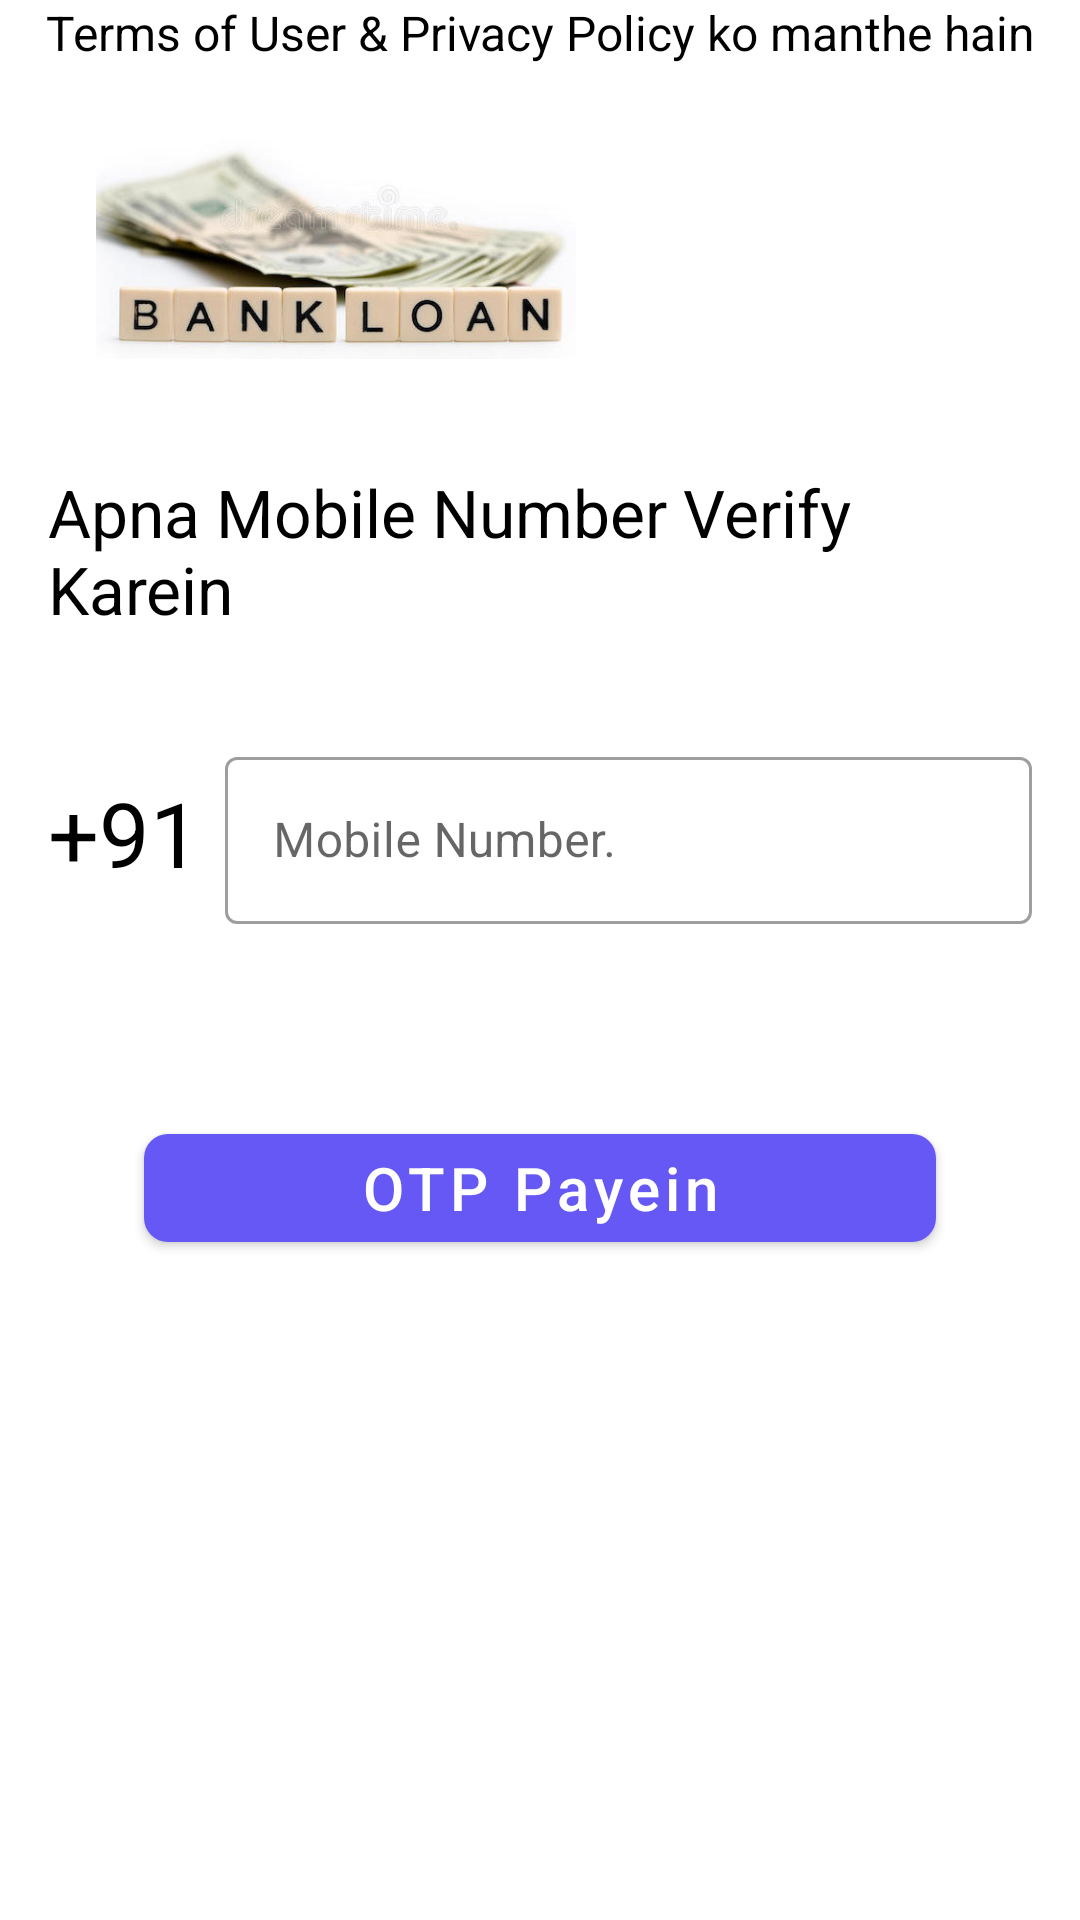

Write the Android layout XML for this screen, with the resource values it uses.
<!-- AndroidManifest.xml: application theme Theme.LoanApp -->
<!-- res/layout/fragment_login_screen.xml -->
<?xml version="1.0" encoding="utf-8"?>
<FrameLayout
    xmlns:android="http://schemas.android.com/apk/res/android"
    xmlns:app="http://schemas.android.com/apk/res-auto"
    xmlns:tools="http://schemas.android.com/tools"
    android:layout_width="match_parent"
    android:layout_height="match_parent"
    tools:context=".login.FragmentLoginScreen">

    <androidx.constraintlayout.widget.ConstraintLayout xmlns:android="http://schemas.android.com/apk/res/android"
        android:layout_width="match_parent"
        android:layout_height="match_parent">

        <ImageView
            android:id="@+id/imageView2"
            android:layout_width="160dp"
            android:layout_height="100dp"
            android:layout_marginStart="32dp"
            android:layout_marginLeft="32dp"
            android:layout_marginTop="32dp"
            app:layout_constraintStart_toStartOf="parent"
            app:layout_constraintTop_toTopOf="parent"
            app:srcCompat="@drawable/loan_img" />

        <TextView
            android:id="@+id/textView"
            android:layout_width="0dp"
            android:layout_height="wrap_content"
            android:layout_marginStart="16dp"
            android:layout_marginLeft="16dp"
            android:layout_marginTop="24dp"
            android:layout_marginEnd="16dp"
            android:layout_marginRight="16dp"
            android:text="@string/verifyNumberString"
            android:textColor="#000000"
            android:textSize="22sp"
            app:layout_constraintEnd_toEndOf="parent"
            app:layout_constraintStart_toStartOf="parent"
            app:layout_constraintTop_toBottomOf="@+id/imageView2" />

        <LinearLayout
            android:id="@+id/linearLayout"
            android:layout_width="0dp"
            android:layout_height="wrap_content"
            android:layout_marginStart="16dp"
            android:layout_marginTop="36dp"
            android:layout_marginEnd="16dp"
            android:orientation="horizontal"
            app:layout_constraintEnd_toEndOf="parent"
            app:layout_constraintStart_toStartOf="parent"
            app:layout_constraintTop_toBottomOf="@+id/textView">

            <TextView
                android:id="@+id/countryCodeTextView"
                android:layout_width="wrap_content"
                android:layout_height="match_parent"
                android:layout_marginEnd="4dp"
                android:gravity="center"
                android:text="+91"
                android:textAlignment="textEnd"
                android:textColor="@color/black"
                android:textSize="30dp" />

            <com.google.android.material.textfield.TextInputLayout
                style="@style/Widget.MaterialComponents.TextInputLayout.OutlinedBox"
                android:layout_width="match_parent"
                android:layout_height="wrap_content"

                android:layout_marginStart="4dp"
                android:hint="Mobile Number."
                android:textSize="30dp">

                <com.google.android.material.textfield.TextInputEditText
                    android:id="@+id/mobileNumberTextView"
                    android:layout_width="match_parent"
                    android:layout_height="match_parent"
                    android:textColor="@color/black" />
            </com.google.android.material.textfield.TextInputLayout>
        </LinearLayout>

        <com.google.android.material.button.MaterialButton
            android:id="@+id/getOtpButton"
            android:layout_width="0dp"
            android:layout_height="wrap_content"
            android:layout_marginStart="32dp"
            android:layout_marginLeft="32dp"
            android:layout_marginTop="64dp"
            android:layout_marginEnd="32dp"
            android:layout_marginRight="32dp"
            android:text="@string/getOtpString"
            android:textAllCaps="false"
            android:textSize="20dp"
            app:backgroundTint="#6558f5"
            app:cornerRadius="8dp"
            app:layout_constraintEnd_toEndOf="@+id/linearLayout"
            app:layout_constraintStart_toStartOf="@+id/linearLayout"
            app:layout_constraintTop_toBottomOf="@+id/linearLayout" />

        <TextView
            android:id="@+id/textView2"
            android:layout_width="0dp"
            android:layout_height="wrap_content"
            android:layout_marginTop="24dp"
            android:gravity="center"
            android:text="@string/getPrivacyPolicy"
            android:textColor="#000000"
            android:textSize="16sp"
            app:layout_constraintEnd_toEndOf="parent"
            app:layout_constraintStart_toStartOf="parent"
            app:layout_constraintTop_toBottomOf="@+id/otpButton" />
    </androidx.constraintlayout.widget.ConstraintLayout>

</FrameLayout>
<!-- resources referenced by this layout -->
<resources>
  <!-- drawable loan_img: jpeg bitmap (drawable, 16803 bytes) -->
  <string name="getOtpString">OTP Payein</string>
  <string name="getPrivacyPolicy">Terms of User &amp; Privacy Policy ko manthe hain</string>
  <string name="verifyNumberString">Apna Mobile Number Verify Karein</string>
  <style name="Theme.LoanApp" parent="Theme.MaterialComponents.DayNight.NoActionBar">
          
          <item name="colorPrimary">@color/purple_500</item>
          <item name="colorPrimaryVariant">@color/purple_700</item>
          <item name="colorOnPrimary">@color/white</item>
          
          <item name="colorSecondary">@color/teal_200</item>
          <item name="colorSecondaryVariant">@color/teal_700</item>
          <item name="colorOnSecondary">@color/black</item>
          
          <item name="android:statusBarColor" tools:targetApi="21">?attr/colorPrimaryVariant</item>
          
      </style>
  <!-- not gathered from this repository: default colours our renderer supplied (Android Studio template values) -->
  <color name="purple_500">#FF6200EE</color>
  <color name="purple_700">#FF3700B3</color>
  <color name="teal_200">#FF03DAC5</color>
  <color name="teal_700">#FF018786</color>
  <color name="black">#FF000000</color>
  <color name="white">#FFFFFFFF</color>
</resources>
